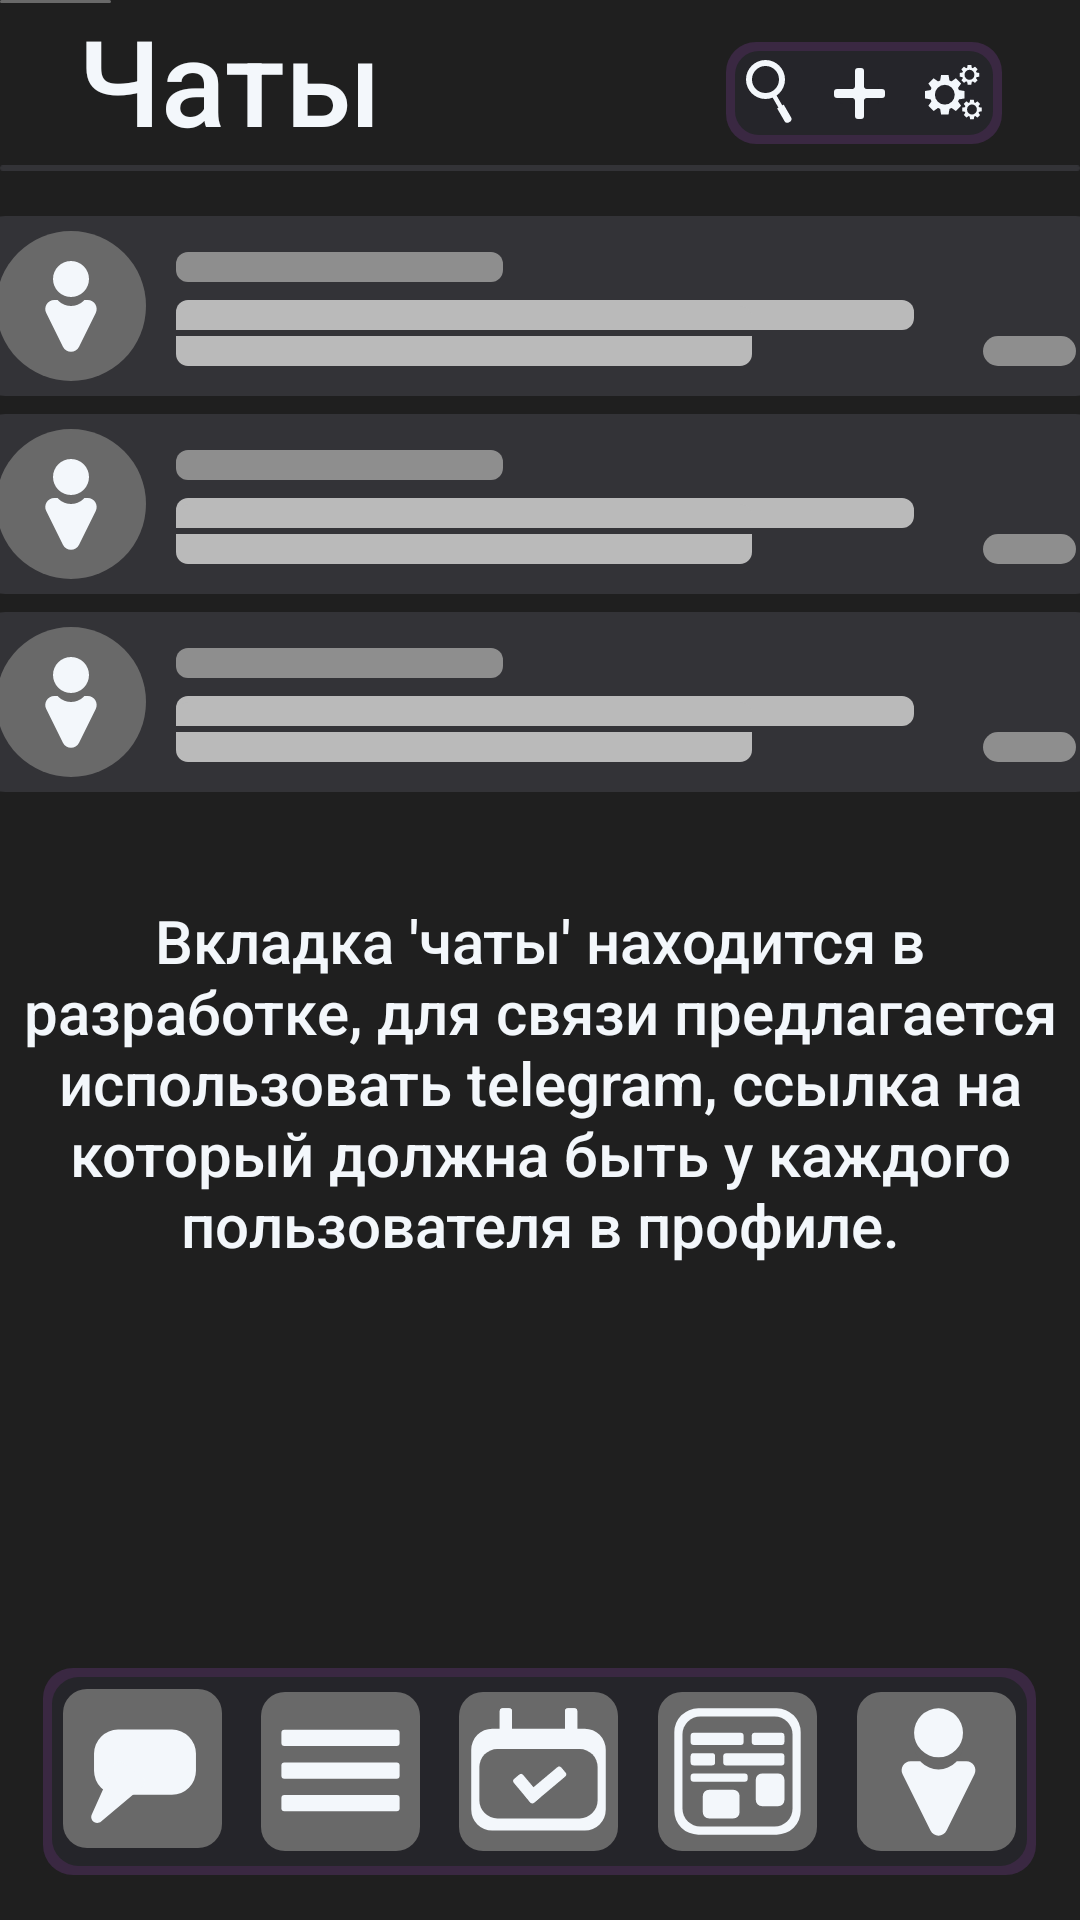

Android layout source for this screen:
<!-- AndroidManifest.xml: application theme Theme.Cutemeet -->
<!-- res/layout/fragment_messanger.xml -->
<?xml version="1.0" encoding="utf-8"?>
<FrameLayout xmlns:android="http://schemas.android.com/apk/res/android"
    xmlns:app="http://schemas.android.com/apk/res-auto"
    xmlns:tools="http://schemas.android.com/tools"
    android:layout_width="match_parent"
    android:layout_height="match_parent"
    android:background="@color/mainscreen_bg"
    tools:context=".Messanger">

    <LinearLayout
        android:id="@+id/messangerPanel_bottomPanel_linearLayout"
        android:layout_width="wrap_content"
        android:layout_height="wrap_content"
        android:background="@drawable/bottompanel_border"
        android:layout_gravity="center_horizontal|bottom"
        android:layout_marginBottom="15dp"
        android:orientation="horizontal"
        app:layout_constraintBottom_toBottomOf="@+id/bottomPanel"
        app:layout_constraintEnd_toEndOf="@+id/bottomPanel"
        app:layout_constraintStart_toStartOf="@+id/bottomPanel"
        app:layout_constraintTop_toTopOf="@+id/bottomPanel">

        <ImageButton
            android:id="@+id/messangerPanel_messabgerButton"
            android:layout_width="0dp"
            android:layout_height="match_parent"
            android:layout_weight="1"
            android:background="@android:color/transparent"
            android:contentDescription="@string/NULL"
            app:srcCompat="@drawable/bottompanel_messengerbutton">
        </ImageButton>

        <ImageButton
            android:id="@+id/messangerPanel_questionnairesButton"
            android:layout_width="0dp"
            android:layout_height="match_parent"
            android:layout_weight="1"
            android:background="@android:color/transparent"
            android:contentDescription="@string/NULL"
            app:srcCompat="@drawable/bottompanel_questionnairesbutton" />

        <ImageButton
            android:id="@+id/messangerPanel_eventsButton"
            android:layout_width="0dp"
            android:layout_height="match_parent"
            android:layout_weight="1"
            android:background="@android:color/transparent"
            android:contentDescription="@string/NULL"
            app:srcCompat="@drawable/bottompanel_eventsbutton" />

        <ImageButton
            android:id="@+id/messangerPanel_newsButton"
            android:layout_width="0dp"
            android:layout_height="match_parent"
            android:layout_weight="1"
            android:background="@android:color/transparent"
            android:contentDescription="@string/NULL"
            app:srcCompat="@drawable/bottompanel_newsbutton" />

        <ImageButton
            android:id="@+id/messangerPanel_accountButton"
            android:layout_width="0dp"
            android:layout_height="match_parent"
            android:layout_weight="1"
            android:background="@android:color/transparent"
            android:contentDescription="@string/NULL"
            app:srcCompat="@drawable/bottompanel_accountbutton" />

    </LinearLayout>

    <TextView
        android:id="@+id/messangerPanel_pageTitleText"
        android:layout_width="wrap_content"
        android:layout_height="wrap_content"
        android:layout_marginStart="26dp"
        android:layout_marginTop="0dp"
        android:fontFamily="sans-serif-medium"
        android:text="Чаты"
        android:textColor="@color/textColor"
        android:textSize="40sp"
        android:typeface="sans" />

    <LinearLayout
        android:id="@+id/messangerPanel_toolsPanel_linearLayout"
        android:layout_width="wrap_content"
        android:layout_height="wrap_content"
        android:layout_gravity="top|right"
        android:layout_marginTop="14dp"
        android:layout_marginEnd="26dp"
        android:background="@drawable/tooslpanel_border_3elems"
        android:orientation="horizontal">

        <ImageButton
            android:id="@+id/messangerPanel_magnifierButton"
            android:layout_width="0dp"
            android:layout_height="match_parent"
            android:layout_weight="1"
            android:background="@android:color/transparent"
            android:contentDescription="@string/NULL"
            android:src="@drawable/tooslpanel_magnifier"
            tools:ignore="TouchTargetSizeCheck" />

        <ImageButton
            android:id="@+id/messangerPanel_plusButton"
            android:layout_width="0dp"
            android:layout_height="match_parent"
            android:layout_weight="1"
            android:background="@android:color/transparent"
            android:contentDescription="@string/NULL"
            android:src="@drawable/tooslpanel_plus"
            tools:ignore="TouchTargetSizeCheck" />

        <ImageButton
            android:id="@+id/messangerPanel_settingsButton"
            android:layout_width="0dp"
            android:layout_height="match_parent"
            android:layout_weight="1"
            android:background="@android:color/transparent"
            android:contentDescription="@string/NULL"
            android:src="@drawable/tooslpanelsettings"
            tools:ignore="TouchTargetSizeCheck" />
    </LinearLayout>

    <ImageView
        android:id="@+id/messangerPanel_topDevidor"
        android:layout_width="wrap_content"
        android:layout_height="wrap_content"
        android:layout_gravity="center_horizontal|top"
        android:layout_marginTop="55dp"
        android:src="@drawable/topdevidor" />

    <ImageButton
        android:id="@+id/messangerPanel_contactButton_1"
        android:layout_width="wrap_content"
        android:layout_height="wrap_content"
        android:layout_gravity="center_horizontal|top"
        android:layout_marginTop="72dp"
        android:background="@android:color/transparent"
        android:contentDescription="@string/NULL"
        android:src="@drawable/chatspanel_contactpanel_placeholder" />

    <ImageButton
        android:id="@+id/messangerPanel_contactButton_2"
        android:layout_width="wrap_content"
        android:layout_height="wrap_content"
        android:layout_gravity="center_horizontal|top"
        android:layout_marginTop="138dp"
        android:background="@android:color/transparent"
        android:contentDescription="@string/NULL"
        android:src="@drawable/chatspanel_contactpanel_placeholder" />

    <ImageButton
        android:id="@+id/messangerPanel_contactButton_3"
        android:layout_width="wrap_content"
        android:layout_height="wrap_content"
        android:layout_gravity="center_horizontal|top"
        android:layout_marginTop="204dp"
        android:background="@android:color/transparent"
        android:contentDescription="@string/NULL"
        android:src="@drawable/chatspanel_contactpanel_placeholder" />

    <ImageView
        android:id="@+id/messangerPanel_hilighter"
        android:layout_width="wrap_content"
        android:layout_height="wrap_content"
        android:src="@drawable/hilighter"
        app:layout_constraintBottom_toBottomOf="@id/messangerPanel_messabgerButton"
        app:layout_constraintStart_toStartOf="@id/messangerPanel_messabgerButton"
        app:layout_constraintEnd_toEndOf="@id/messangerPanel_messabgerButton"
        android:layout_marginBottom="8dp" />

    <TextView
        android:layout_width="wrap_content"
        android:layout_height="wrap_content"
        android:layout_gravity="center_horizontal"
        android:gravity="center_horizontal"
        android:layout_marginTop="300dp"
        android:fontFamily="sans-serif-medium"
        android:text="Вкладка 'чаты' находится в разработке, для связи предлагается использовать telegram, ссылка на который должна быть у каждого пользователя в профиле."
        android:textColor="@color/textColor"
        android:textSize="20sp"
        android:typeface="sans"/>

</FrameLayout>
<!-- resources referenced by this layout -->
<resources>
  <color name="mainscreen_bg">#1F1F1F</color>
  <color name="textColor">#F3F7FB</color>
  <!-- drawable bottompanel_border (drawable) -->
  <vector xmlns:android="http://schemas.android.com/apk/res/android"
      android:width="331dp"
      android:height="69dp"
      android:viewportWidth="331"
      android:viewportHeight="69">
    <path
        android:pathData="M10,0L321,0A10,10 0,0 1,331 10L331,59A10,10 0,0 1,321 69L10,69A10,10 0,0 1,0 59L0,10A10,10 0,0 1,10 0z"
        android:fillColor="#3A2842"/>
    <path
        android:pathData="M12,3L319,3A9,9 0,0 1,328 12L328,57A9,9 0,0 1,319 66L12,66A9,9 0,0 1,3 57L3,12A9,9 0,0 1,12 3z"
        android:fillColor="#25252A"/>
  </vector>
  <!-- drawable hilighter (drawable) -->
  <vector xmlns:android="http://schemas.android.com/apk/res/android"
      android:width="37dp"
      android:height="1dp"
      android:viewportWidth="37"
      android:viewportHeight="1">
    <path
        android:pathData="M0.5,1L36.5,1A0.5,0.5 0,0 0,37 0.5L37,0.5A0.5,0.5 0,0 0,36.5 0L0.5,0A0.5,0.5 0,0 0,0 0.5L0,0.5A0.5,0.5 0,0 0,0.5 1z"
        android:fillColor="#696969"/>
  </vector>
  <!-- drawable tooslpanel_border_3elems (drawable) -->
  <vector xmlns:android="http://schemas.android.com/apk/res/android"
      android:width="92dp"
      android:height="34dp"
      android:viewportWidth="92"
      android:viewportHeight="34">
    <path
        android:pathData="M10,0L82,0A10,10 0,0 1,92 10L92,24A10,10 0,0 1,82 34L10,34A10,10 0,0 1,0 24L0,10A10,10 0,0 1,10 0z"
        android:fillColor="#3A2842"/>
    <path
        android:pathData="M11,3L81,3A8,8 0,0 1,89 11L89,23A8,8 0,0 1,81 31L11,31A8,8 0,0 1,3 23L3,11A8,8 0,0 1,11 3z"
        android:fillColor="#25252A"/>
  </vector>
  <!-- drawable tooslpanel_magnifier (drawable) -->
  <vector xmlns:android="http://schemas.android.com/apk/res/android"
      android:width="16dp"
      android:height="22dp"
      android:viewportWidth="16"
      android:viewportHeight="22">
    <path
        android:pathData="M6.5,6.5m-6.5,0a6.5,6.5 0,1 1,13 0a6.5,6.5 0,1 1,-13 0"
        android:fillColor="#F3F7FB"/>
    <path
        android:pathData="M6.5,6.5m-4.5,0a4.5,4.5 0,1 1,9 0a4.5,4.5 0,1 1,-9 0"
        android:fillColor="#25252A"/>
    <path
        android:pathData="M10.38,16.123L12.566,14.86L15.068,19.193C15.344,19.671 15.18,20.283 14.702,20.559L14.247,20.822C13.769,21.098 13.158,20.934 12.881,20.455L10.38,16.123Z"
        android:fillColor="#F3F7FB"/>
    <path
        android:pathData="M8.766,12.335l1.282,-0.74l2.393,4.145l-1.282,0.74z"
        android:fillColor="#F3F7FB"/>
  </vector>
  <!-- drawable topdevidor (drawable) -->
  <vector xmlns:android="http://schemas.android.com/apk/res/android"
      android:width="391dp"
      android:height="2dp"
      android:viewportWidth="391"
      android:viewportHeight="2">
    <path
        android:pathData="M1,0L390,0A1,1 0,0 1,391 1L391,1A1,1 0,0 1,390 2L1,2A1,1 0,0 1,0 1L0,1A1,1 0,0 1,1 0z"
        android:fillColor="#333337"/>
  </vector>
  <string name="NULL">NULL</string>
  <style name="Theme.Cutemeet" parent="Base.Theme.Cutemeet" />
  <style name="Base.Theme.Cutemeet" parent="Theme.Material3.DayNight.NoActionBar">
          
          <item name="android:statusBarColor">@color/mainscreen_bg</item>
          <item name="android:navigationBarColor">@color/mainscreen_bg</item>
          
      </style>
</resources>
